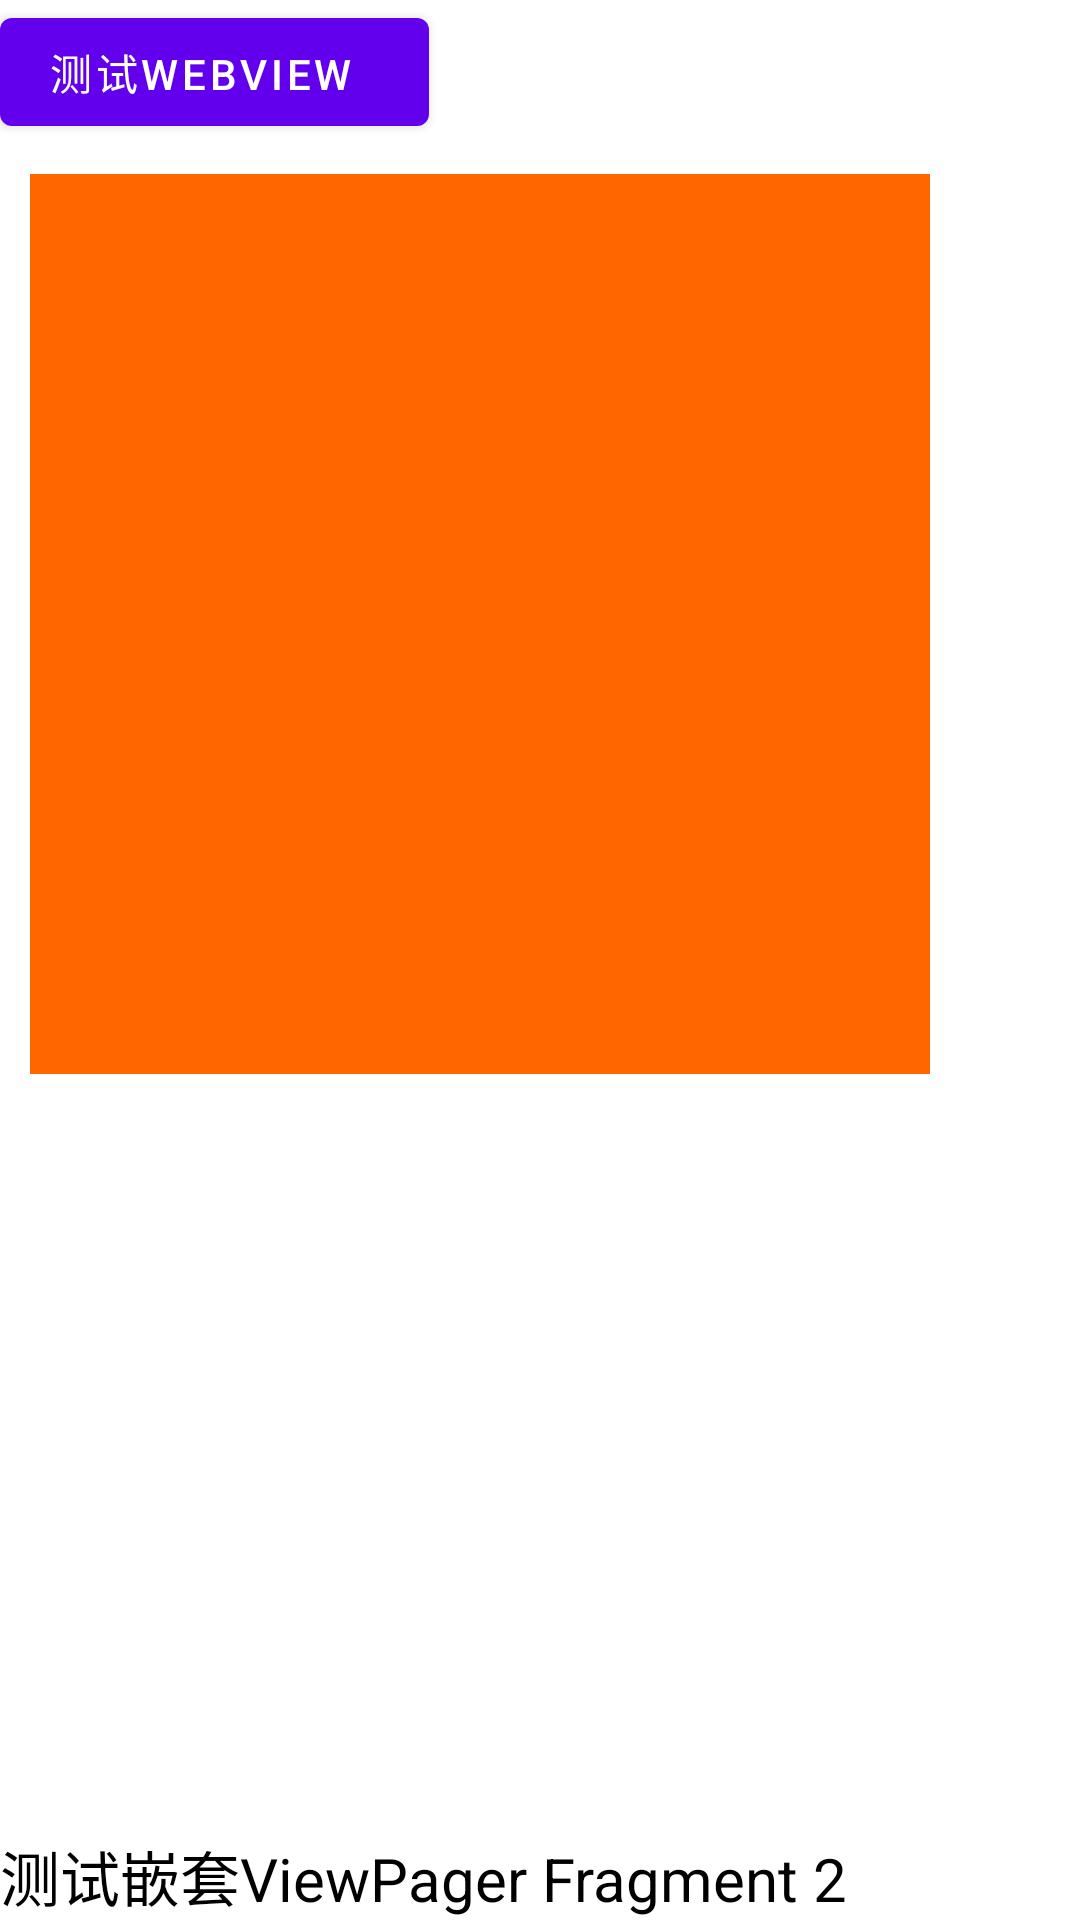

This screen was rendered from an Android layout file. Write that file and the resources it references.
<!-- AndroidManifest.xml: application theme Theme.MikelProjectDemo -->
<!-- res/layout/fragment_sub_tab_content2.xml -->
<?xml version="1.0" encoding="utf-8"?>
<FrameLayout xmlns:android="http://schemas.android.com/apk/res/android"
    android:layout_width="match_parent"
    android:layout_height="match_parent">

    <TextView
        android:layout_width="wrap_content"
        android:layout_height="wrap_content"
        android:layout_gravity="bottom"
        android:textSize="20sp"
        android:textColor="@color/black"
        android:text="测试嵌套ViewPager Fragment 2">
    </TextView>

    <LinearLayout
        android:layout_width="match_parent"
        android:layout_height="wrap_content"
        android:orientation="vertical">
        <Button
            android:id="@+id/test_webview_btn"
            android:layout_width="wrap_content"
            android:layout_height="wrap_content"
            android:text="测试webview  ">

        </Button>
        <FrameLayout
            android:id="@+id/webview_layout"
            android:layout_width="300dp"
            android:layout_height="300dp"
            android:background="@color/orange"
            android:layout_margin="10dp">

        </FrameLayout>
    </LinearLayout>

</FrameLayout>
<!-- resources referenced by this layout -->
<resources>
  <color name="black">#FF000000</color>
  <color name="orange">#FF6600</color>
  <style name="Theme.MikelProjectDemo" parent="Theme.MaterialComponents.DayNight.DarkActionBar">
          
          <item name="colorPrimary">@color/purple_500</item>
          <item name="colorPrimaryVariant">@color/purple_700</item>
          <item name="colorOnPrimary">@color/white</item>
          
          <item name="colorSecondary">@color/teal_200</item>
          <item name="colorSecondaryVariant">@color/teal_700</item>
          <item name="colorOnSecondary">@color/black</item>
          
          <item name="android:windowTranslucentStatus">true</item>
          <item name="android:windowTranslucentNavigation">true</item>
          <item name="android:statusBarColor">@android:color/transparent</item>
          <item name="android:navigationBarColor">@android:color/transparent</item>
      </style>
  <color name="purple_500">#FF6200EE</color>
  <color name="purple_700">#FF3700B3</color>
  <color name="white">#FFFFFFFF</color>
  <color name="teal_200">#FF03DAC5</color>
  <color name="teal_700">#FF018786</color>
</resources>
